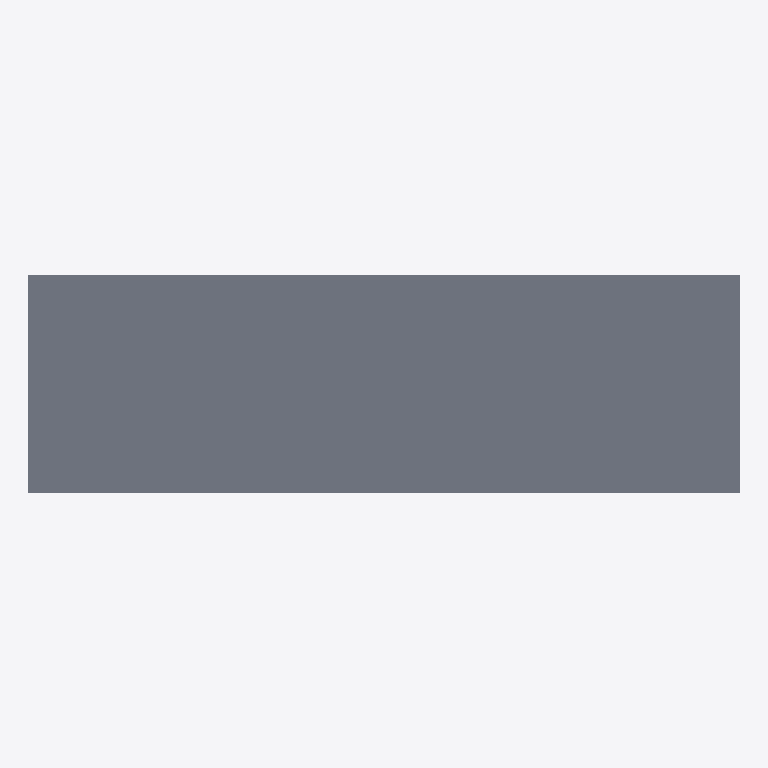
Plan cut of the same IFC building model at storey 'L2' (level 3.00 m, cut at 4.40 m), seen from above with north up, elements coloured by IFC class: 1 slab (grey). Cut surfaces are drawn darker.
Extent 21.2 m × 6.5 m × 3.0 m (x, y, z). Storeys (2): L1 at 0.00 m; L2 at 3.00 m. Elements (18): 17 IfcWall, 1 IfcSlab.

HEADER;
FILE_DESCRIPTION(('ViewDefinition [CoordinationView]','RevitIdentifiers [ContentGUID: cbb0ae2e-6350-4225-8ca4-af668662c38d, VersionGUID: 690432b7-655c-4902-8391-9cf929aff382, NumberOfSaves: 29]','CoordinateReference [CoordinateBase: Shared Coordinates]'),'2;1');
FILE_NAME('02-00-020.ifc','2026-01-19T15:58:05+01:00',(''),(''),'ODA SDAI 24.6','Autodesk Revit 24.3.30.11 (ENU) - IFC 24.3.30.11','');
FILE_SCHEMA(('IFC4X3'));
ENDSEC;
DATA;
#27=IFCPROJECT('3BiAukOr129OoahsPvdJnz',#18,'Project Number',$,$,'Project Name','Project Status',(#22),#896);
#42=IFCSITE('3BiAukOr129OoahsPvdJn$',#18,'Default',$,$,#41,$,$,.ELEMENT.,(42,21,31,401672),(-71,-3,-24,-345703),0.0,$,$);
#32=IFCBUILDING('3BiAukOr129OoahsPvdJny',#18,'Building Name',$,$,#30,$,'Building Name',.ELEMENT.,$,$,#31);
#35=IFCBUILDINGSTOREY('2JF4e6axWHqu3u0C1FZlmi',#18,'L1',$,'Level:8mm Head',#34,$,'L1',.ELEMENT.,0.0);
#39=IFCBUILDINGSTOREY('1ZGO8hrFCHqw0v0026FpFv',#18,'L2',$,'Level:8mm Head',#38,$,'L2',.ELEMENT.,3000.0);
#788=IFCSLAB('2qyK1mN856S9I7fygAJT9j',#18,'Floor:Generic 300mm:1610504',$,'Floor:Generic 300mm',#775,#787,'1610504',.FLOOR.);
ENDSEC;
